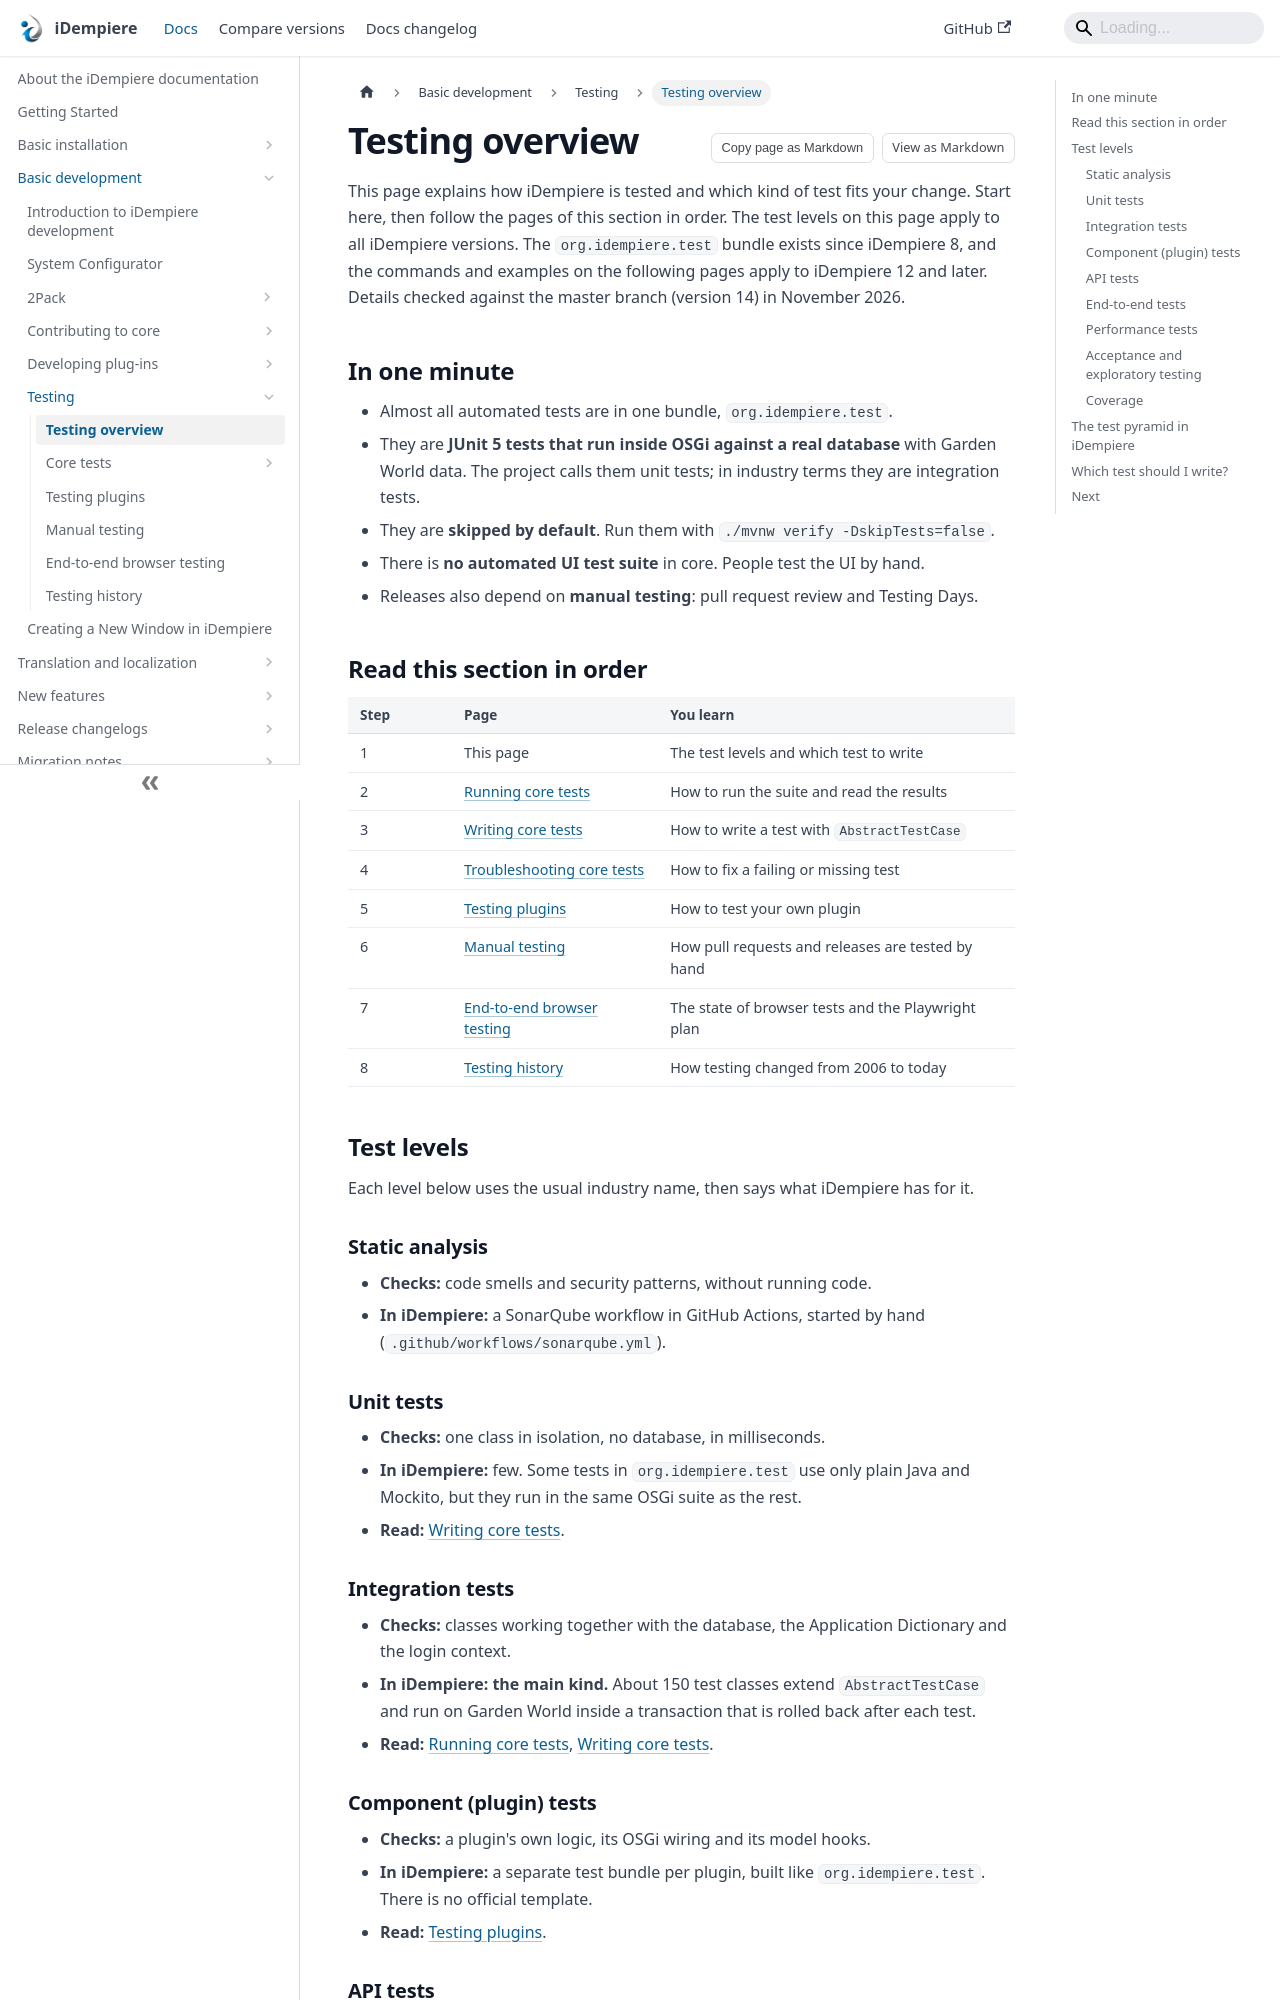

repository: idempiere/idempiere.github.io · page: docs/basic-development/testing/testing-overview.html · generator: docusaurus

---
sidebar_label: Testing overview
sidebar_position: 1
description: "The test levels used in iDempiere, what exists for each one today, and which kind of test to write for your change."
tags: [development, technical, architecture, testing]
applies_to: "all"
last_reviewed: 2026-11-24
---
# Testing overview

This page explains how iDempiere is tested and which kind of test fits your change. Start here, then follow the pages of this section in order. The test levels on this page apply to all iDempiere versions. The `org.idempiere.test` bundle exists since iDempiere 8, and the commands and examples on the following pages apply to iDempiere 12 and later. Details checked against the master branch (version 14) in November 2026.

## In one minute

- Almost all automated tests are in one bundle, `org.idempiere.test`.
- They are **JUnit 5 tests that run inside OSGi against a real database** with Garden World data. The project calls them unit tests; in industry terms they are integration tests.
- They are **skipped by default**. Run them with `./mvnw verify -DskipTests=false`.
- There is **no automated UI test suite** in core. People test the UI by hand.
- Releases also depend on **manual testing**: pull request review and Testing Days.

## Read this section in order

| Step | Page | You learn |
|---|---|---|
| 1 | This page | The test levels and which test to write |
| 2 | [Running core tests](./core-tests/running-core-tests.md) | How to run the suite and read the results |
| 3 | [Writing core tests](./core-tests/writing-core-tests.md) | How to write a test with `AbstractTestCase` |
| 4 | [Troubleshooting core tests](./core-tests/troubleshooting-core-tests.md) | How to fix a failing or missing test |
| 5 | [Testing plugins](./testing-plugins.md) | How to test your own plugin |
| 6 | [Manual testing](./manual-testing.md) | How pull requests and releases are tested by hand |
| 7 | [End-to-end browser testing](./end-to-end-ui-testing.md) | The state of browser tests and the Playwright plan |
| 8 | [Testing history](./testing-history.md) | How testing changed from 2006 to today |

## Test levels

Each level below uses the usual industry name, then says what iDempiere has for it.

### Static analysis

- **Checks:** code smells and security patterns, without running code.
- **In iDempiere:** a SonarQube workflow in GitHub Actions, started by hand (`.github/workflows/sonarqube.yml`).

### Unit tests

- **Checks:** one class in isolation, no database, in milliseconds.
- **In iDempiere:** few. Some tests in `org.idempiere.test` use only plain Java and Mockito, but they run in the same OSGi suite as the rest.
- **Read:** [Writing core tests](./core-tests/writing-core-tests.md#replace-static-lookups-with-mockito).
